Dataset: Papaya_Leaves (GitHub, RudrakshMehra/Major-Project). Classes: boron deficiency, healthy, nitrogen deficiency, phosphorus deficiency, potassium deficiency.

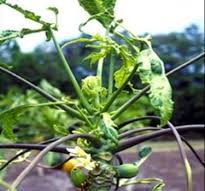
Label: boron deficiency

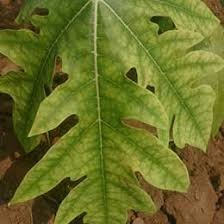
Label: nitrogen deficiency

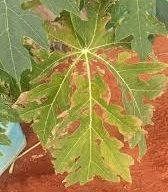
Label: phosphorus deficiency

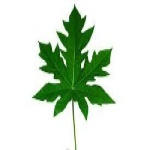
Label: healthy

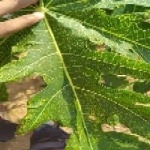
Label: potassium deficiency

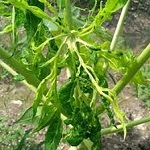
Label: boron deficiency
